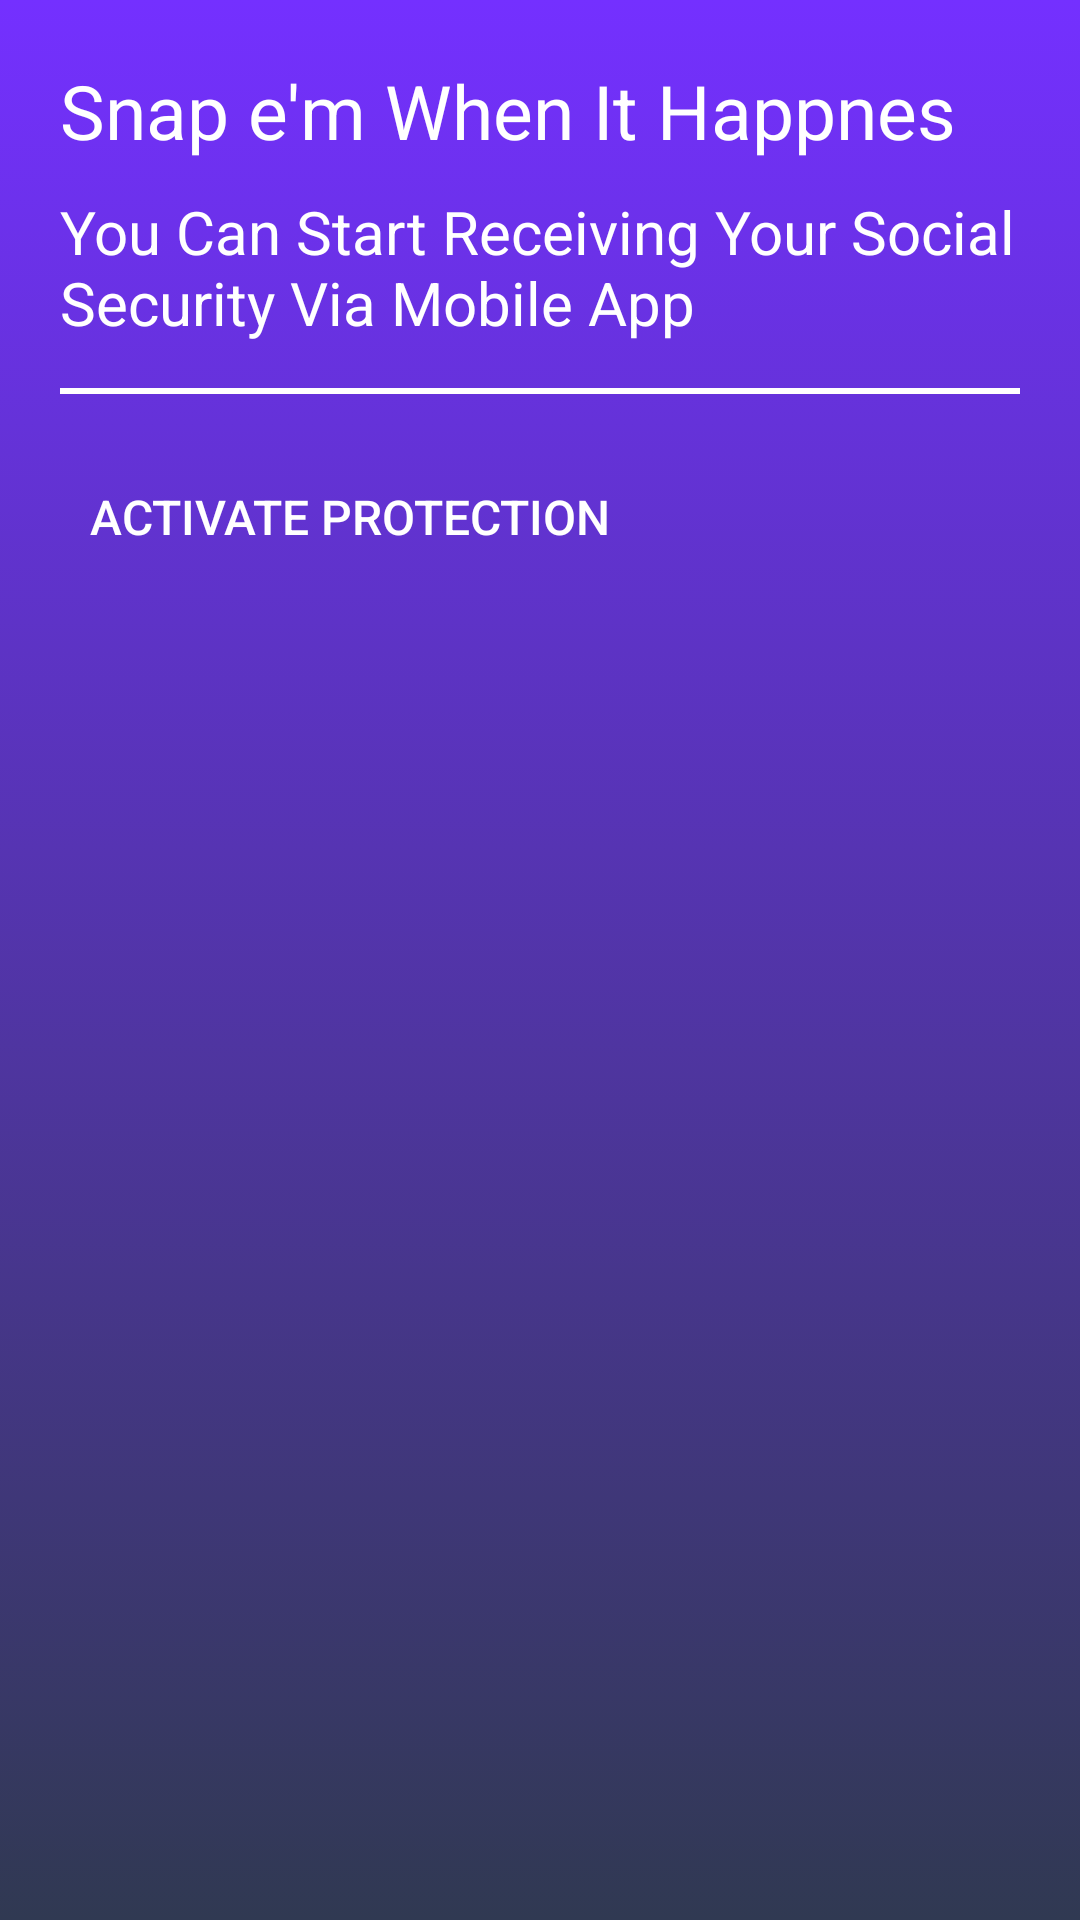

Here is an Android app screen rendered from its layout file. Give the layout XML and the strings, colors and styles it references.
<!-- AndroidManifest.xml: application theme Theme.SnapEm -->
<!-- res/layout/fragment_pro.xml -->
<?xml version="1.0" encoding="utf-8"?>
<RelativeLayout xmlns:android="http://schemas.android.com/apk/res/android"
    xmlns:app="http://schemas.android.com/apk/res-auto"
    xmlns:tools="http://schemas.android.com/tools"
    android:layout_width="match_parent"
    android:layout_height="match_parent"
    android:background="@drawable/gredint"
    android:paddingLeft="20dp"
    android:paddingRight="20dp">

    <TextView
        android:id="@+id/textView"
        android:layout_width="match_parent"
        android:layout_height="wrap_content"
        android:layout_marginTop="20dp"
        android:gravity="left"
        android:text="Snap e'm When It Happnes"
        android:textColor="#fff"
        android:textSize="25dp"
        tools:ignore="MissingConstraints" />

    <TextView
        android:id="@+id/textView1"
        android:layout_width="match_parent"
        android:layout_height="wrap_content"
        android:layout_below="@id/textView"
        android:gravity="left"
        android:layout_marginTop="10dp"
        android:text="You Can Start Receiving Your Social Security Via Mobile App"
        android:textColor="#fff"
        android:textSize="20dp"
        tools:ignore="MissingConstraints" />

    <View
        android:id="@+id/line"
        android:layout_width="match_parent"
        android:layout_height="2dp"
        android:layout_below="@id/textView1"
        android:background="#ffff"
        android:layout_marginTop="15dp"/>

    <androidx.appcompat.widget.AppCompatButton
        android:id="@+id/btn_pro"
        android:layout_below="@id/line"
        android:layout_width="wrap_content"
        android:layout_height="40dp"
        android:layout_marginTop="20dp"
        android:background="@drawable/btn_round_shape"
        android:padding="10dp"
        android:text="Activate Protection"
        android:textColor="#fff"
        android:textSize="16dp" />

</RelativeLayout>
<!-- resources referenced by this layout -->
<resources>
  <!-- drawable gredint (drawable) -->
  <?xml version="1.0" encoding="utf-8"?>
  <selector xmlns:android="http://schemas.android.com/apk/res/android">
      <item>
          <shape>
              <gradient android:angle="90"
                  android:endColor="#7430ff"
                  android:startColor="#303952"
                  android:type="linear" />
          </shape>
      </item>
  </selector>
  <style name="Theme.SnapEm" parent="Theme.AppCompat.Light.DarkActionBar">
          
          <item name="colorPrimary">@color/purple_500</item>
          <item name="colorPrimaryVariant">@color/purple_700</item>
          <item name="colorOnPrimary">@color/white</item>
          
          <item name="colorSecondary">@color/teal_200</item>
          <item name="colorSecondaryVariant">@color/teal_700</item>
          <item name="colorOnSecondary">@color/black</item>
          
          <item name="android:statusBarColor" tools:targetApi="l">@color/black</item>
          <item name="android:textColorHint">@color/white</item>
          <item name="android:navigationBarColor">@color/black</item>
          
          <item name="android:windowTitleBackgroundStyle">@color/black</item>
      </style>
  <!-- not gathered from this repository: default colours our renderer supplied (Android Studio template values) -->
  <color name="purple_500">#FF6200EE</color>
  <color name="purple_700">#FF3700B3</color>
  <color name="teal_200">#FF03DAC5</color>
  <color name="teal_700">#FF018786</color>
  <color name="black">#FF000000</color>
  <color name="white">#FFFFFFFF</color>
</resources>
